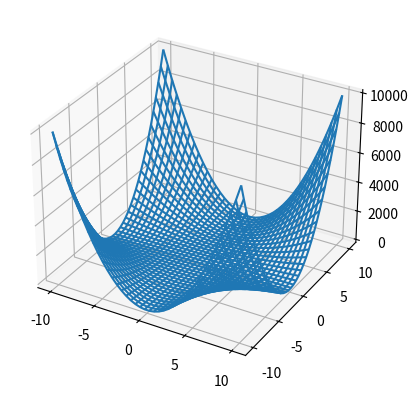

Write Python code to recreate this figure.
import numpy as np
import matplotlib.pyplot as plt
from mpl_toolkits.mplot3d import Axes3D

fig = plt.figure()
ax = fig.add_subplot(projection='3d')

grid = np.linspace(-10, 10, 40)
x, y = np.meshgrid(grid, grid)
z = x ** 2 * y ** 2 + 2

ax.plot_wireframe(x, y, z)
plt.show()
